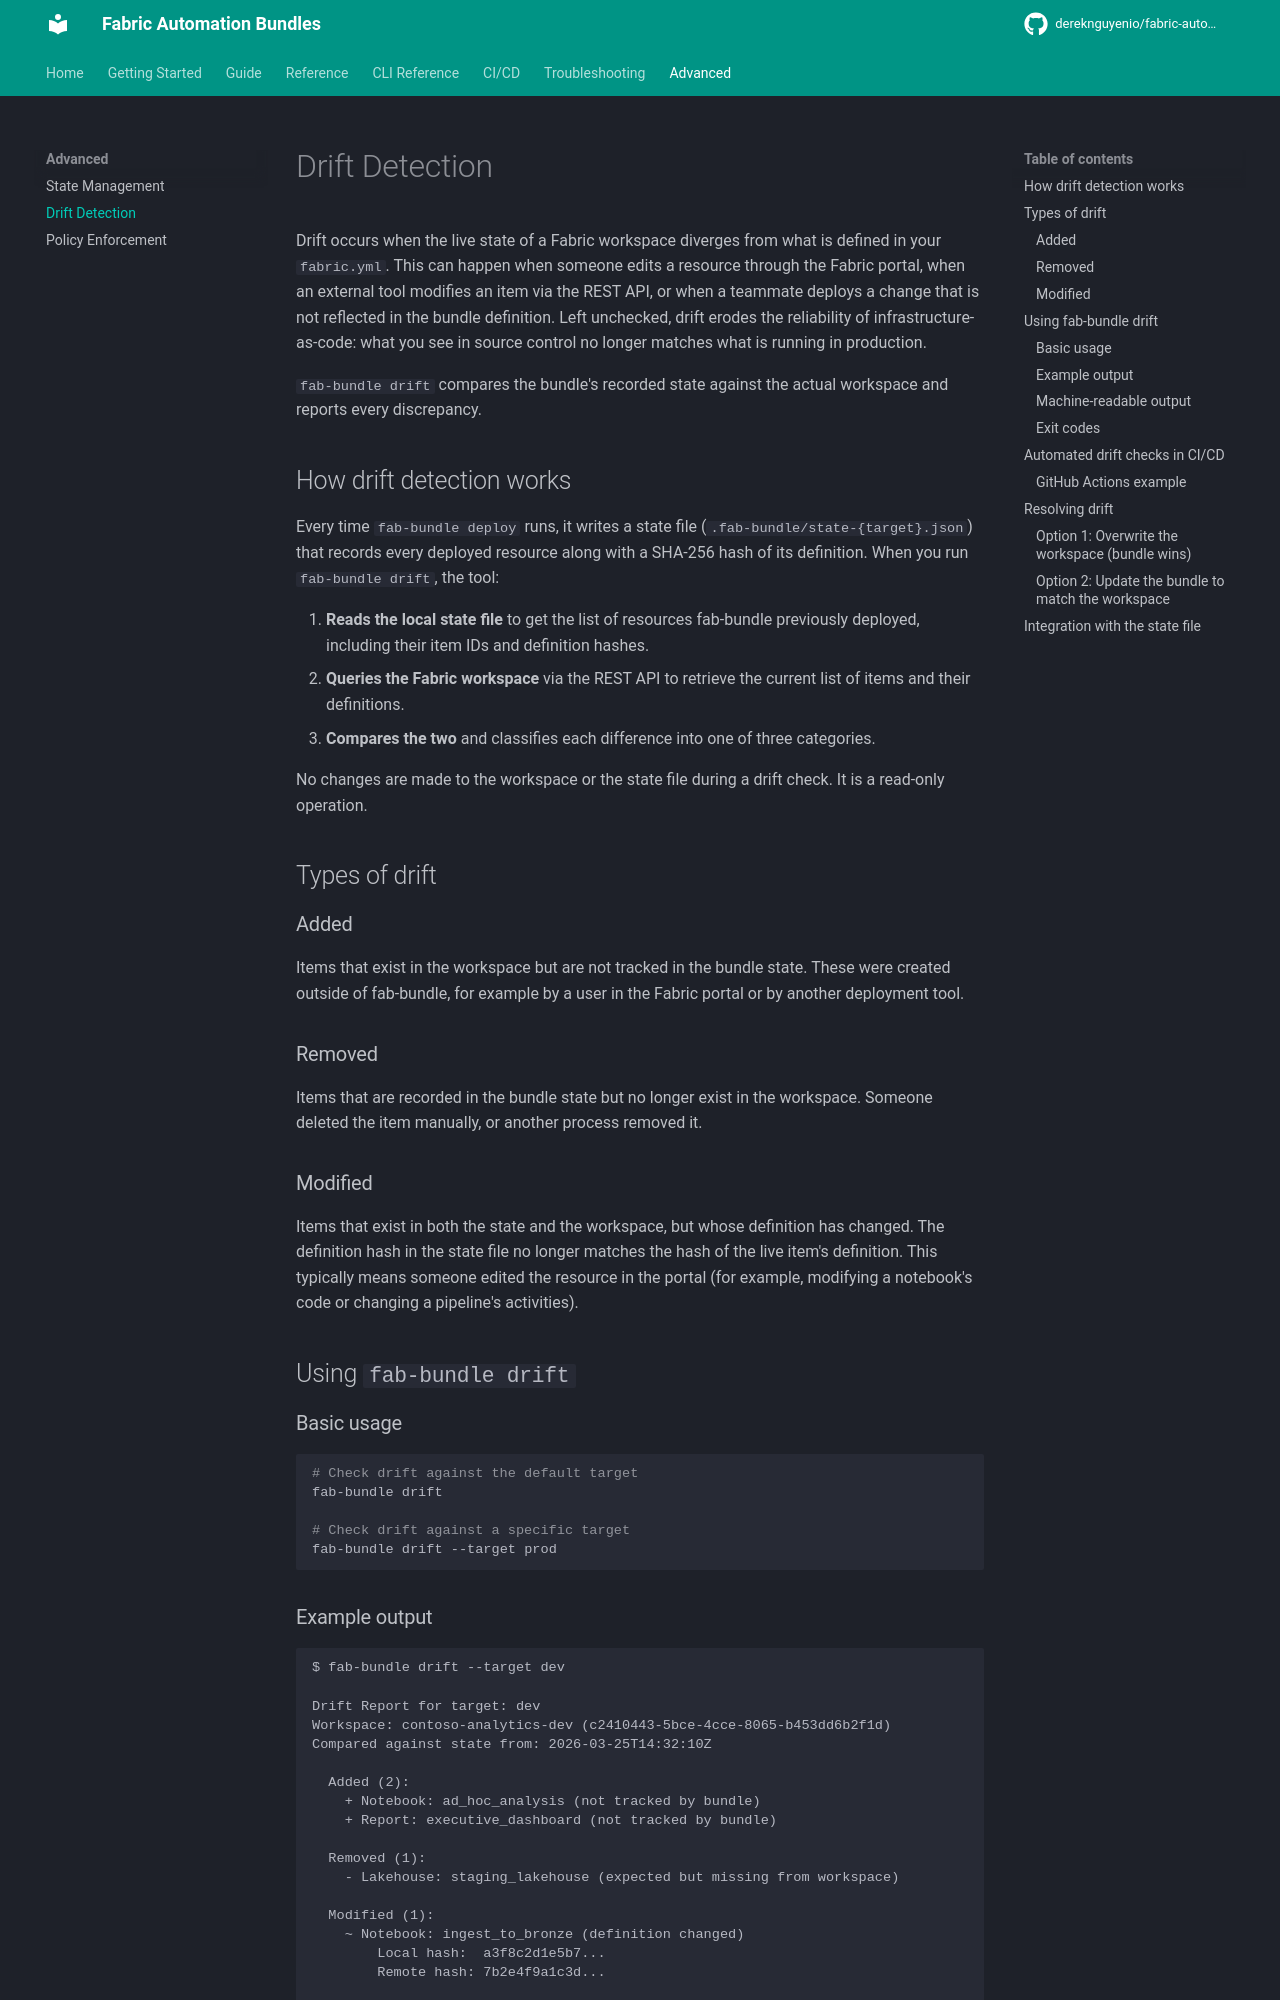

repository: dereknguyenio/fabric-automation-bundles · page: advanced/drift/index.html · generator: mkdocs

# Drift Detection

Drift occurs when the live state of a Fabric workspace diverges from what is defined in your `fabric.yml`. This can happen when someone edits a resource through the Fabric portal, when an external tool modifies an item via the REST API, or when a teammate deploys a change that is not reflected in the bundle definition. Left unchecked, drift erodes the reliability of infrastructure-as-code: what you see in source control no longer matches what is running in production.

`fab-bundle drift` compares the bundle's recorded state against the actual workspace and reports every discrepancy.

## How drift detection works

Every time `fab-bundle deploy` runs, it writes a state file (`.fab-bundle/state-{target}.json`) that records every deployed resource along with a SHA-256 hash of its definition. When you run `fab-bundle drift`, the tool:

1. **Reads the local state file** to get the list of resources fab-bundle previously deployed, including their item IDs and definition hashes.
2. **Queries the Fabric workspace** via the REST API to retrieve the current list of items and their definitions.
3. **Compares the two** and classifies each difference into one of three categories.

No changes are made to the workspace or the state file during a drift check. It is a read-only operation.

## Types of drift

### Added

Items that exist in the workspace but are not tracked in the bundle state. These were created outside of fab-bundle, for example by a user in the Fabric portal or by another deployment tool.

### Removed

Items that are recorded in the bundle state but no longer exist in the workspace. Someone deleted the item manually, or another process removed it.

### Modified

Items that exist in both the state and the workspace, but whose definition has changed. The definition hash in the state file no longer matches the hash of the live item's definition. This typically means someone edited the resource in the portal (for example, modifying a notebook's code or changing a pipeline's activities).

## Using `fab-bundle drift`

### Basic usage

```bash
# Check drift against the default target
fab-bundle drift

# Check drift against a specific target
fab-bundle drift --target prod
```
